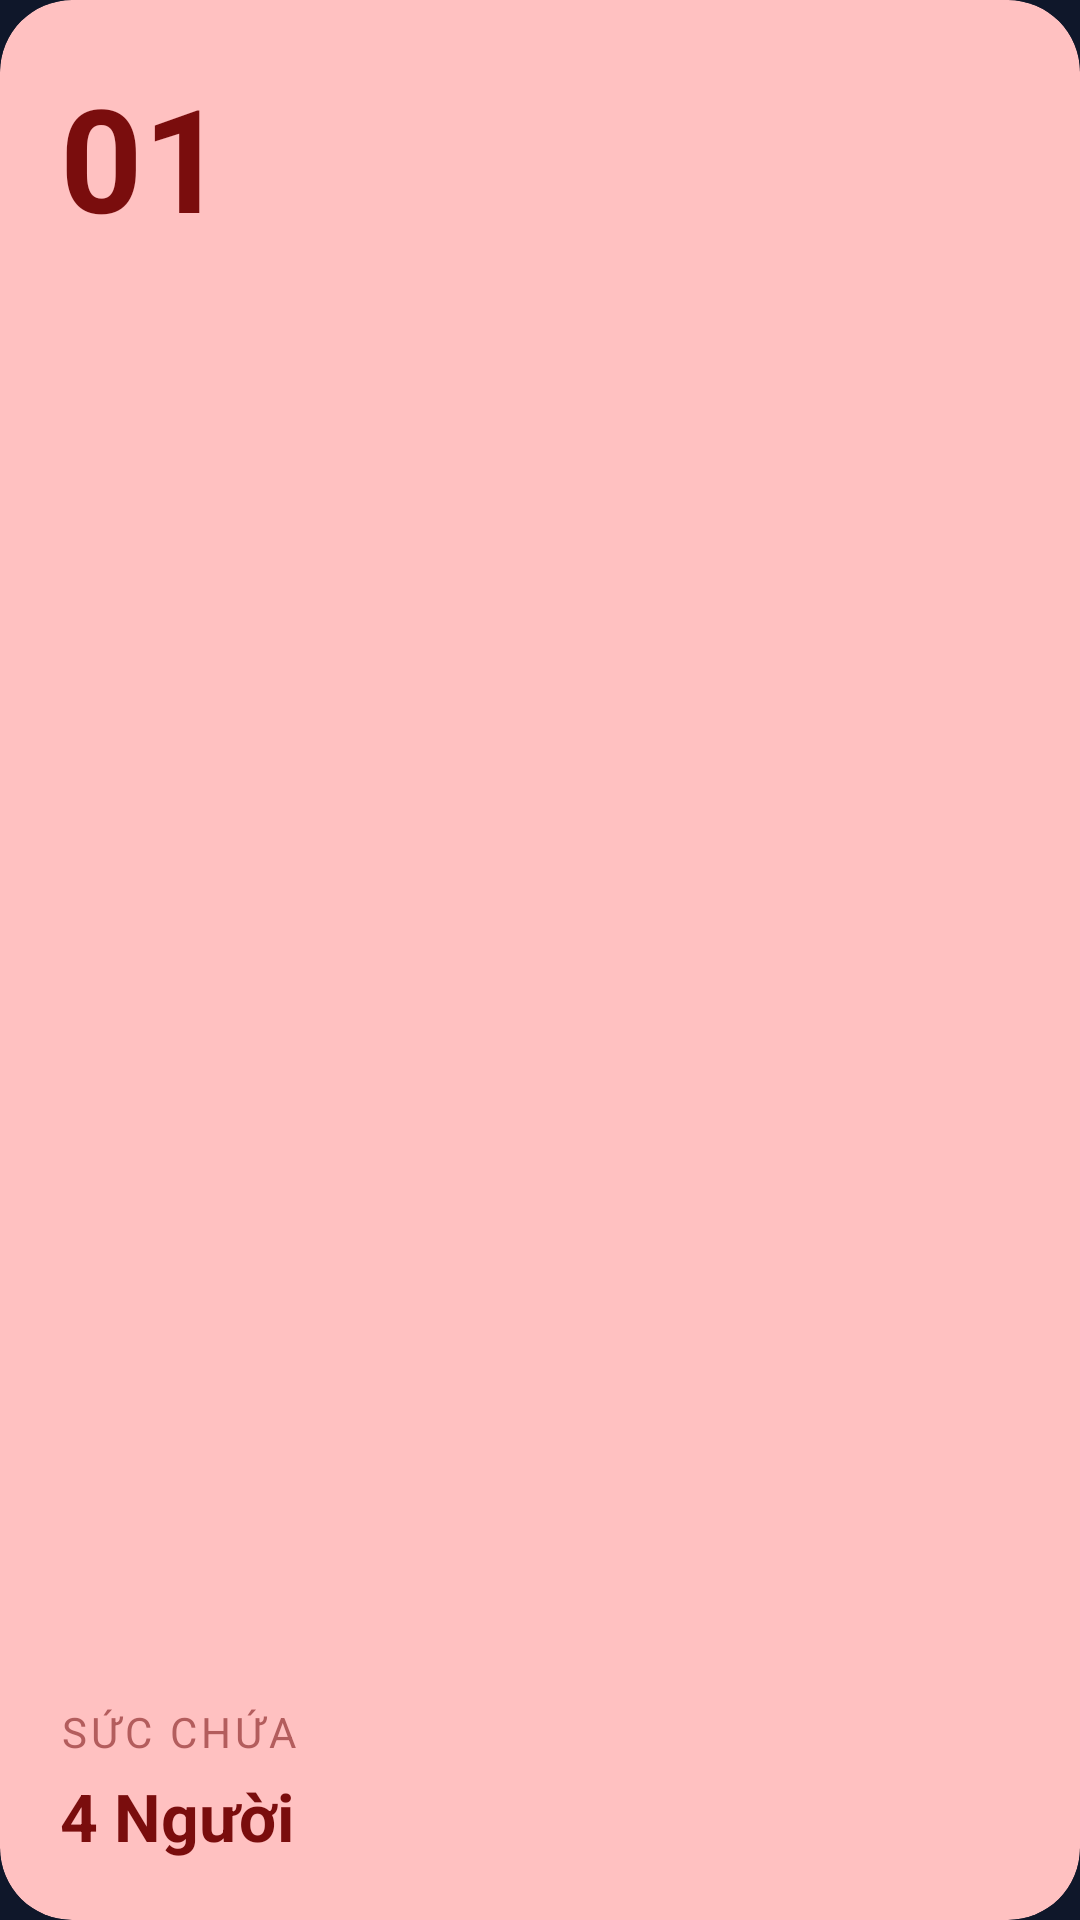

The Android layout XML behind this screen, and the referenced resources:
<!-- AndroidManifest.xml: application theme Theme.CoffeeOrder -->
<!-- res/layout/layout_occupied_table.xml -->
<?xml version="1.0" encoding="utf-8"?>
<com.google.android.material.card.MaterialCardView xmlns:android="http://schemas.android.com/apk/res/android"
    xmlns:app="http://schemas.android.com/apk/res-auto"
    xmlns:tools="http://schemas.android.com/tools"
    android:layout_width="match_parent"
    android:layout_height="200dp"
    app:cardBackgroundColor="#FFC1C1"
    app:cardCornerRadius="24dp"
    app:strokeWidth="0dp"
    android:layout_margin="4dp"

    tools:layout_height="200dp"
    tools:layout_width="200dp">

    <androidx.constraintlayout.widget.ConstraintLayout
        android:layout_width="match_parent"
        android:layout_height="match_parent"
        android:padding="20dp">

        <TextView
            android:id="@+id/tvNumber"
            android:layout_width="wrap_content"
            android:layout_height="wrap_content"
            android:text="@string/_01"
            android:textColor="#7A0D0D"
            android:textSize="48sp"
            android:textStyle="bold"
            app:layout_constraintStart_toStartOf="parent"
            app:layout_constraintTop_toTopOf="parent" />

        <TextView
            android:id="@+id/tvLabelCapacity"
            android:layout_width="wrap_content"
            android:layout_height="wrap_content"
            android:layout_marginBottom="4dp"
            android:letterSpacing="0.1"
            android:text="@string/capacity"
            android:textColor="#B35D5D"
            android:textSize="14sp"
            app:layout_constraintBottom_toTopOf="@+id/tvCapacityValue"
            app:layout_constraintStart_toStartOf="parent" />

        <TextView
            android:id="@+id/tvCapacityValue"
            android:layout_width="0dp"
            android:layout_height="wrap_content"
            android:text="@string/_4_persons"
            android:textColor="#7A0D0D"
            android:textSize="22sp"
            android:textStyle="bold"
            app:layout_constraintBottom_toBottomOf="parent"
            app:layout_constraintEnd_toEndOf="parent"
            app:layout_constraintStart_toStartOf="parent" />


    </androidx.constraintlayout.widget.ConstraintLayout>


</com.google.android.material.card.MaterialCardView>
<!-- resources referenced by this layout -->
<resources>
  <string name="_01">01</string>
  <string name="_4_persons">4 Người</string>
  <string name="capacity">SỨC CHỨA</string>
  <style name="Theme.CoffeeOrder" parent="Theme.Material3.DayNight.NoActionBar">
          
          <item name="colorPrimary">@color/primary_light</item>
          <item name="colorOnPrimary">@color/primary_dark</item>
          <item name="colorPrimaryContainer">@color/primary_dark</item>
          <item name="colorOnPrimaryContainer">@color/primary_light</item>
  
          
          <item name="colorSecondary">@color/secondary_light</item>
          <item name="colorOnSecondary">@color/primary_dark</item>
          <item name="colorSecondaryContainer">@color/primary_dark</item>
          <item name="colorOnSecondaryContainer">@color/secondary_light</item>
  
          
          <item name="colorTertiary">@color/primary_light</item>
          <item name="colorOnTertiary">@color/primary_dark</item>
          <item name="colorTertiaryContainer">@color/primary_dark</item>
          <item name="colorOnTertiaryContainer">@color/primary_light</item>
  
          
          <item name="colorError">@color/error</item>
          <item name="colorOnError">@color/white</item>
          <item name="colorErrorContainer">#5F1F1F</item>
          <item name="colorOnErrorContainer">@color/error</item>
  
          
          <item name="android:colorBackground">#0F172A</item>
          <item name="colorSurface">#1E293B</item>
          <item name="colorOnSurface">@color/white</item>
          <item name="colorSurfaceVariant">#334155</item>
          <item name="colorOnSurfaceVariant">#CBD5E1</item>
  
          
          <item name="colorOutline">#CBD5E1</item>
  
          
          <item name="android:textColor">@color/white</item>
          <item name="android:textColorSecondary">#CBD5E1</item>
          <item name="android:textColorTertiary">#94A3B8</item>
      </style>
  <color name="primary_light">#FB923C</color>
  <color name="primary_dark">#FF6B35</color>
  <color name="secondary_light">#FFB563</color>
  <color name="error">#EF4444</color>
  <color name="white">#FFFFFFFF</color>
</resources>
